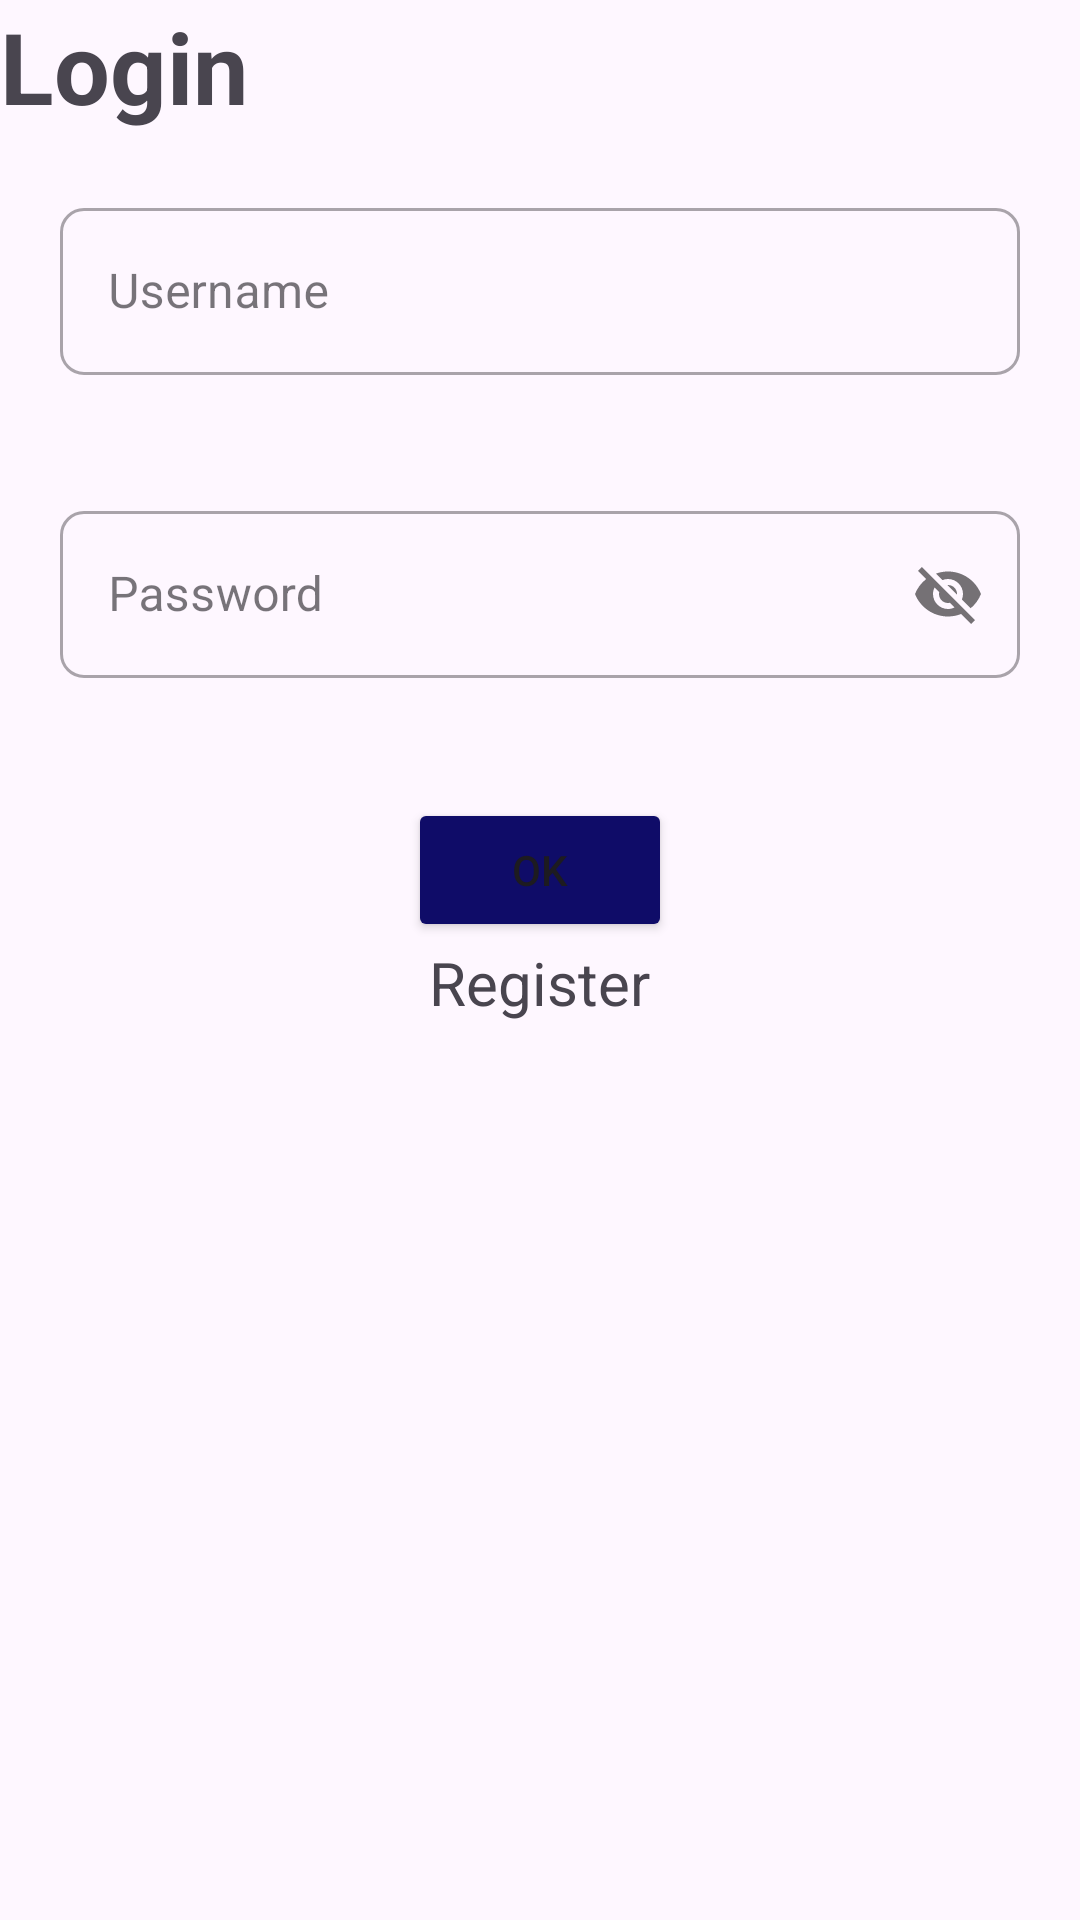

Layout XML and referenced resources for this Android screen:
<!-- AndroidManifest.xml: application theme Theme.Application -->
<!-- res/layout/activity_login.xml -->
<?xml version="1.0" encoding="utf-8"?>
<LinearLayout xmlns:android="http://schemas.android.com/apk/res/android"
    xmlns:app="http://schemas.android.com/apk/res-auto"
    xmlns:tools="http://schemas.android.com/tools"
    android:id="@+id/main"
    android:layout_width="match_parent"
    android:layout_height="match_parent"
    android:orientation="vertical"
    tools:context=".login">


    <TextView
        android:id="@+id/logintitle"
        android:layout_width="wrap_content"
        android:layout_height="wrap_content"
        android:text="@string/login"
        android:textSize="33sp"
        android:textStyle="bold"

        />

    <com.google.android.material.textfield.TextInputLayout
        style="@style/Widget.MaterialComponents.TextInputLayout.OutlinedBox"
        android:layout_width="match_parent"
        android:layout_height="wrap_content"
        android:layout_margin="20dp"
        app:boxCornerRadiusBottomEnd="8dp"
        app:boxCornerRadiusBottomStart="8dp"
        app:boxCornerRadiusTopEnd="8dp"
        app:boxCornerRadiusTopStart="8dp">

        <com.google.android.material.textfield.TextInputEditText
            android:id="@+id/loginusername"
            android:layout_width="match_parent"
            android:layout_height="wrap_content"
            android:inputType="text"
            android:hint="@string/username"
            android:textColor="#C4C4C4C4" />


    </com.google.android.material.textfield.TextInputLayout>

    <com.google.android.material.textfield.TextInputLayout

        style="@style/Widget.MaterialComponents.TextInputLayout.OutlinedBox"
        android:layout_width="match_parent"
        android:layout_height="wrap_content"
        android:layout_margin="20dp"
        app:boxCornerRadiusBottomEnd="8dp"
        app:boxCornerRadiusBottomStart="8dp"
        app:boxCornerRadiusTopEnd="8dp"
        app:boxCornerRadiusTopStart="8dp"
        app:passwordToggleEnabled="true">

        <com.google.android.material.textfield.TextInputEditText
            android:id="@+id/loginpassword"
            android:layout_width="match_parent"
            android:layout_height="wrap_content"
            android:inputType="text"

            android:hint="@string/password"
            android:textColor="#C4C4C4C4" />


    </com.google.android.material.textfield.TextInputLayout>

    <Button
        android:id="@+id/loginbtnok"
        android:layout_gravity="center"
        android:layout_width="wrap_content"
        android:layout_height="wrap_content"
        android:layout_marginTop="20dp"
        android:backgroundTint="#0F0C68"
        android:text="@string/ok" />


    <TextView
        android:id="@+id/lgnregister"
        android:layout_gravity="center"
        android:layout_width="wrap_content"
        android:layout_height="wrap_content"
        android:text="@string/register"
        android:textSize="20sp"

        />


</LinearLayout>
<!-- resources referenced by this layout -->
<resources>
  <string name="login">Login</string>
  <string name="ok">OK</string>
  <string name="password">Password</string>
  <string name="register">Register</string>
  <string name="username">Username</string>
  <style name="Theme.Application" parent="Base.Theme.Application" />
  <style name="Base.Theme.Application" parent="Theme.Material3.DayNight">
          
          
      </style>
</resources>
